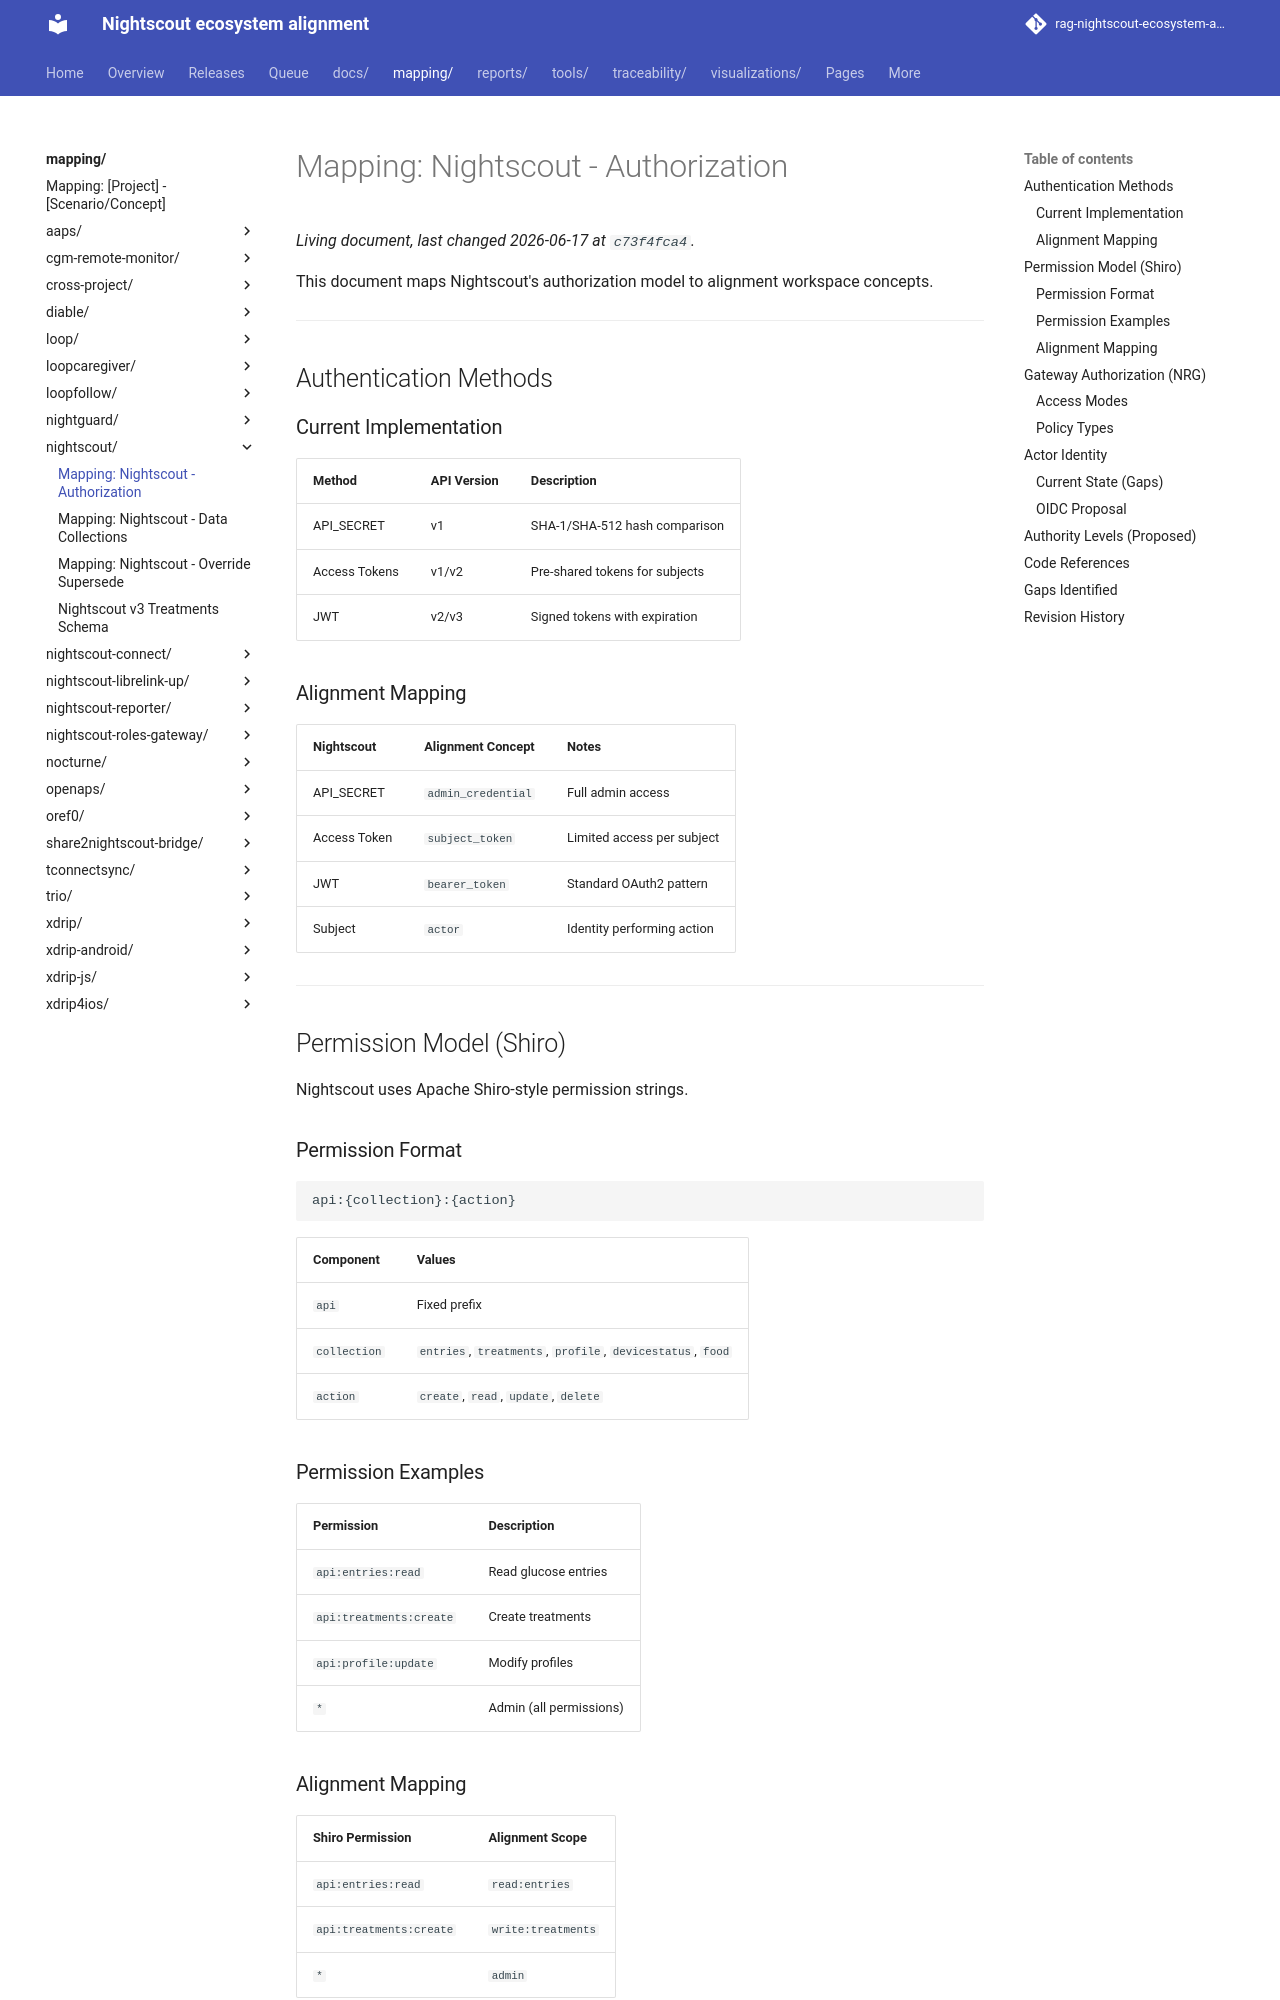

repository: bewest/rag-nightscout-ecosystem-alignment · page: mapping/nightscout/authorization.html · generator: mkdocs

# Mapping: Nightscout - Authorization

This document maps Nightscout's authorization model to alignment workspace concepts.

---

## Authentication Methods

### Current Implementation

| Method | API Version | Description |
|--------|-------------|-------------|
| API_SECRET | v1 | SHA-1/SHA-512 hash comparison |
| Access Tokens | v1/v2 | Pre-shared tokens for subjects |
| JWT | v2/v3 | Signed tokens with expiration |

### Alignment Mapping

| Nightscout | Alignment Concept | Notes |
|------------|-------------------|-------|
| API_SECRET | `admin_credential` | Full admin access |
| Access Token | `subject_token` | Limited access per subject |
| JWT | `bearer_token` | Standard OAuth2 pattern |
| Subject | `actor` | Identity performing action |

---

## Permission Model (Shiro)

Nightscout uses Apache Shiro-style permission strings.

### Permission Format

```
api:{collection}:{action}
```

| Component | Values |
|-----------|--------|
| `api` | Fixed prefix |
| `collection` | `entries`, `treatments`, `profile`, `devicestatus`, `food` |
| `action` | `create`, `read`, `update`, `delete` |

### Permission Examples

| Permission | Description |
|------------|-------------|
| `api:entries:read` | Read glucose entries |
| `api:treatments:create` | Create treatments |
| `api:profile:update` | Modify profiles |
| `*` | Admin (all permissions) |

### Alignment Mapping

| Shiro Permission | Alignment Scope |
|------------------|-----------------|
| `api:entries:read` | `read:entries` |
| `api:treatments:create` | `write:treatments` |
| `*` | `admin` |

---

## Gateway Authorization (NRG)

The Nightscout Roles Gateway adds identity-aware access control.
